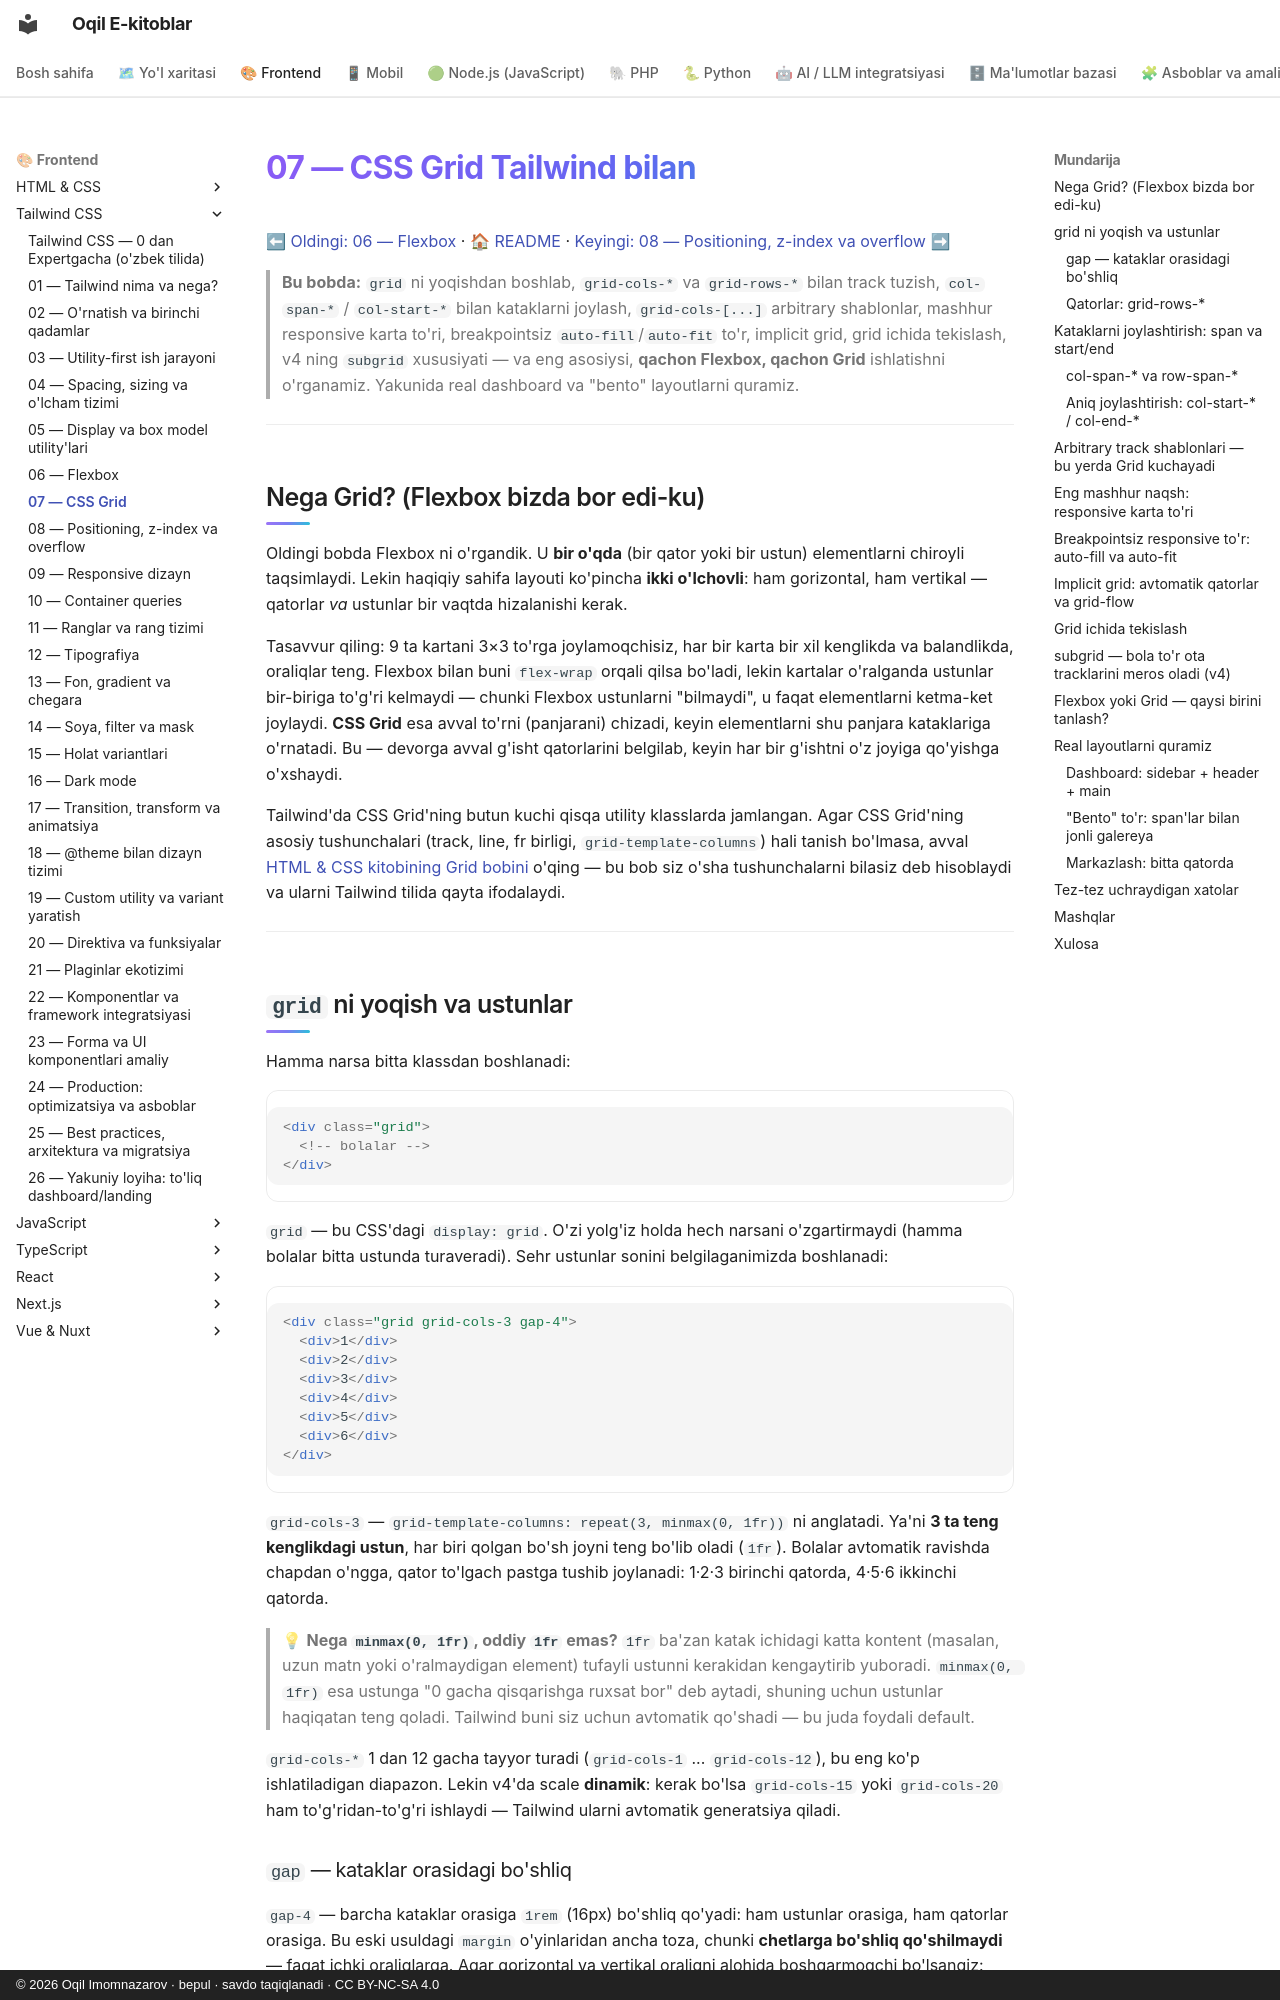

repository: iOqil/e-book · page: tailwind/07-grid/index.html · generator: mkdocs · copyright: © 2026 Oqil Imomnazarov · bepul · savdo taqiqlanadi · CC BY-NC-SA 4.0

# 07 — CSS Grid Tailwind bilan

[⬅ Oldingi: 06 — Flexbox](./06-flexbox.md) · [🏠 README](./README.md) · [Keyingi: 08 — Positioning, z-index va overflow ➡](./08-positioning-overflow.md)

> **Bu bobda:** `grid` ni yoqishdan boshlab, `grid-cols-*` va `grid-rows-*` bilan track tuzish, `col-span-*` / `col-start-*` bilan kataklarni joylash, `grid-cols-[...]` arbitrary shablonlar, mashhur responsive karta to'ri, breakpointsiz `auto-fill`/`auto-fit` to'r, implicit grid, grid ichida tekislash, v4 ning `subgrid` xususiyati — va eng asosiysi, **qachon Flexbox, qachon Grid** ishlatishni o'rganamiz. Yakunida real dashboard va "bento" layoutlarni quramiz.

---

## Nega Grid? (Flexbox bizda bor edi-ku)

Oldingi bobda Flexbox ni o'rgandik. U **bir o'qda** (bir qator yoki bir ustun) elementlarni chiroyli taqsimlaydi. Lekin haqiqiy sahifa layouti ko'pincha **ikki o'lchovli**: ham gorizontal, ham vertikal — qatorlar *va* ustunlar bir vaqtda hizalanishi kerak.

Tasavvur qiling: 9 ta kartani 3×3 to'rga joylamoqchisiz, har bir karta bir xil kenglikda va balandlikda, oraliqlar teng. Flexbox bilan buni `flex-wrap` orqali qilsa bo'ladi, lekin kartalar o'ralganda ustunlar bir-biriga to'g'ri kelmaydi — chunki Flexbox ustunlarni "bilmaydi", u faqat elementlarni ketma-ket joylaydi. **CSS Grid** esa avval to'rni (panjarani) chizadi, keyin elementlarni shu panjara kataklariga o'rnatadi. Bu — devorga avval g'isht qatorlarini belgilab, keyin har bir g'ishtni o'z joyiga qo'yishga o'xshaydi.

Tailwind'da CSS Grid'ning butun kuchi qisqa utility klasslarda jamlangan. Agar CSS Grid'ning asosiy tushunchalari (track, line, fr birligi, `grid-template-columns`) hali tanish bo'lmasa, avval [HTML & CSS kitobining Grid bobini](../html-css/16-grid.md) o'qing — bu bob siz o'sha tushunchalarni bilasiz deb hisoblaydi va ularni Tailwind tilida qayta ifodalaydi.

---

## `grid` ni yoqish va ustunlar

Hamma narsa bitta klassdan boshlanadi:

```html
<div class="grid">
  <!-- bolalar -->
</div>
```

`grid` — bu CSS'dagi `display: grid`. O'zi yolg'iz holda hech narsani o'zgartirmaydi (hamma bolalar bitta ustunda turaveradi). Sehr ustunlar sonini belgilaganimizda boshlanadi:

```html
<div class="grid grid-cols-3 gap-4">
  <div>1</div>
  <div>2</div>
  <div>3</div>
  <div>4</div>
  <div>5</div>
  <div>6</div>
</div>
```

`grid-cols-3` — `grid-template-columns: repeat(3, minmax(0, 1fr))` ni anglatadi. Ya'ni **3 ta teng kenglikdagi ustun**, har biri qolgan bo'sh joyni teng bo'lib oladi (`1fr`). Bolalar avtomatik ravishda chapdan o'ngga, qator to'lgach pastga tushib joylanadi: 1·2·3 birinchi qatorda, 4·5·6 ikkinchi qatorda.

> 💡 **Nega `minmax(0, 1fr)`, oddiy `1fr` emas?** `1fr` ba'zan katak ichidagi katta kontent (masalan, uzun matn yoki o'ralmaydigan element) tufayli ustunni kerakidan kengaytirib yuboradi. `minmax(0, 1fr)` esa ustunga "0 gacha qisqarishga ruxsat bor" deb aytadi, shuning uchun ustunlar haqiqatan teng qoladi. Tailwind buni siz uchun avtomatik qo'shadi — bu juda foydali default.

`grid-cols-*` 1 dan 12 gacha tayyor turadi (`grid-cols-1` ... `grid-cols-12`), bu eng ko'p ishlatiladigan diapazon. Lekin v4'da scale **dinamik**: kerak bo'lsa `grid-cols-15` yoki `grid-cols-20` ham to'g'ridan-to'g'ri ishlaydi — Tailwind ularni avtomatik generatsiya qiladi.
